pico-8 play session: hold ← + tap ❎

[t = 8 s] hold ← ~8s, tap ❎ ~14×
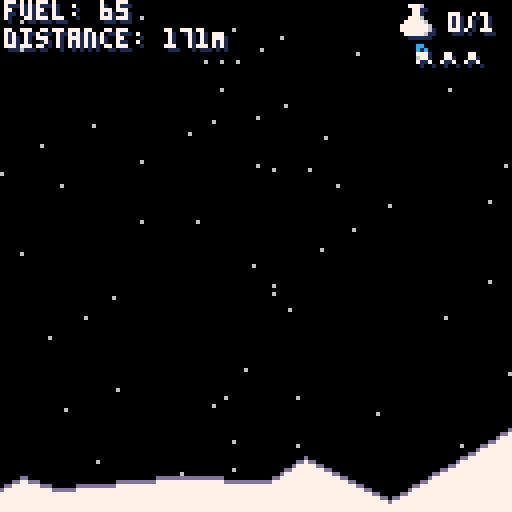

pico-8 cartridge
version 29
__lua__
-- mun lander alpha.0.993
-- by lewsidboi/smolboigames, 2020

version="a.0.993"

--game parameters
config={}
upkeep={frames=0,seconds=0}
ship={}
levels={}
death_points={}
ground_lines={}
cam={x=0,y=0}
stars={}
pad={}
pickup={height=5,width=4,sprite=35,
	frames=8,frame=1}
pickups={}
intro={moon_sprite=64,moon_y=100,
	moon_width=16,moon_height=9,
	logo_sprite=192,logo_width=9,
	logo_height=3,logo_shown=0,
	logo_flash=10}
logo={}
flag={sprite=2,drop_sprite=7}
banner={intro=12,subhead=1,start,
	score=12,good=11,bad=8,left=0,
	flash=10,right=128}
screen_x=0
screen_y=0
slot_length=18
high_scores={}
alphabet="abcdefghijklmnopqrstuvwxyz "
name_entry={
	cur={x=0,y=0},chars=split(alphabet,""),
	textpos=40,
	name="",
	saved=false}

function _init()
	cartdata("lewsid-moon-missions")

	--erase_data()
	output_data()

	load_high_scores()

	init_config()
	init_levels()
end

function _draw()
	draw_start()
end

function _update()
	--clock upkeep
	upkeep.seconds=upkeep.frames/30
	upkeep.frames+=1

	--track screen
	screen_x=flr(cam.x/128)+1
	screen_y=abs(flr(cam.y/128))+1

	--main game state router
	if(config.game_state=="game-intro") then
		init_stars()
		
		if(btnp(❎)) then
			start_game()
		end
		
		if(btnp(🅾️)) then
			config.game_state="high-scores"
		end
	elseif(config.game_state=="high-scores") then
		if(btnp(❎)) then
			--reset the game
	  		init_config()
			start_game()
		end
	elseif(config.game_state=="started") then
		handle_gameplay()
	elseif(config.game_state=="over-bad") then
		if(config.lives>0) then
			if(btn(❎)) then
				config.lives-=1
				init_level(true)
				reset_banner()
			end
		else
			config.game_state="game-over"
		end
	elseif(config.game_state=="over-good") then
		if(btn(❎)) then
			config.level+=1
			init_level(false)
			reset_banner()
		end
	elseif(config.game_state=="game-over") then
		if(btn(❎)) then
	  		--reset the moon position
	 		intro.moon_y=100
	 		cam.x=0
	 		cam.y=0
	 		camera(cam.y,cam.y)

	 		--reset the game
	  		init_config()
	 	end
	elseif(config.game_state=="goto-enter-name") then
		if(btn(❎)) then
			cam.x=0
	 		cam.y=0
	 		camera(cam.y,cam.y)
			config.game_state="enter-name"
		end
	elseif(config.game_state=="enter-name") then
		--left
		if(btnp(0)) then
			if(name_entry.cur.x>0) name_entry.cur.x-=1
		end

		--right
		if(btnp(1)) then
			if(name_entry.cur.x<8) name_entry.cur.x+=1
		end

		--up
		if(btnp(2)) then
			if(name_entry.cur.y>0) name_entry.cur.y-=1
		end

		--down
		if(btnp(3)) then
			if(name_entry.cur.y<3) name_entry.cur.y+=1
		end
	 
	 	--add letter
		if(btnp(5)) then
			if(#name_entry.name<12 and name_entry.cur.y<3) then
				--cursor is over letter
				local c=(name_entry.cur.x+1)+(name_entry.cur.y*9)
				name_entry.name=name_entry.name..name_entry.chars[c]
			elseif(name_entry.name!="") then
				--cursor is over save button

				--find available slot
				local slot = check_new_high_score()

				--save score to cart memory
				save_score(slot,name_entry.name,get_score_text(config.total_score))

				--refresh the highscore list in memory
				load_high_scores()

				output_data()
				name_entry.saved=true
			end
		end

		--remove letter
		if(btnp(4)) then
			name_entry.name=sub(name_entry.name,0,#name_entry.name-1)
		end
	end
end
-->8
--inits

function init_config()
 	config={
 		stars_per_screen=60,
		start_fuel=100,
		base_ground=110,
		gravity=.02,
		thrust=.15,
		start_x=58,
		start_y=20,
		last_edge=0,
		game_state="game-intro",
		level=1,
		collected=0,
		percent_collected=0,
		max_x=5000,
		score=0,
		total_score=0,
		score_frame=1,
		lives=3
	}
end

--level config
function init_levels()
	levels[1]={
		pad_x=130,  --distance to landing pad
		pad_y=90,   --height of landing pad (keep between 50 and 90)
		pickups=#levels+1,  --number of pickups
		jag_rate=35 --terrain jagginess (higher=flatter, lower than 5 causes mem issues)
	}
	levels[2]={
		pad_x=150,
		pad_y=70,
		pickups=#levels+1,
		jag_rate=22
	}
	levels[3]={
		pad_x=170,
		pad_y=80,
		pickups=#levels+1,
		jag_rate=30
	}
	levels[4]={
		pad_x=200,
		pad_y=65,
		pickups=#levels+1,
		jag_rate=18
	}
	levels[5]={
		pad_x=220,
		pad_y=90,
		pickups=#levels+1,
		jag_rate=25
	}
	levels[6]={
		pad_x=250,
		pad_y=50,
		pickups=#levels+1,
		jag_rate=15
	}
	levels[7]={
		pad_x=280,
		pad_y=60,
		pickups=#levels+1,
		jag_rate=10
	}
	levels[8]={
		pad_x=400,
		pad_y=70,
		pickups=#levels+1,
		jag_rate=50
	}
	levels[9]={
		pad_x=500,
		pad_y=55,
		pickups=#levels+1,
		jag_rate=30
	}
	levels[10]={
		pad_x=600,
		pad_y=85,
		pickups=#levels+1,
		jag_rate=100
	}
	levels[11]={
		pad_x=800,
		pad_y=81,
		pickups=#levels+1,
		jag_rate=90
	}
	levels[11]={
		pad_x=1000,
		pad_y=51,
		pickups=#levels+1,
		jag_rate=65
	}
	levels[12]={
		pad_x=1500,
		pad_y=61,
		pickups=#levels+1,
		jag_rate=70
	}
	levels[14]={
		pad_x=2000,
		pad_y=82,
		pickups=#levels+1,
		jag_rate=100
	}
	levels[15]={
		pad_x=2200,
		pad_y=57,
		pickups=#levels+1,
		jag_rate=140
	}
	levels[16]={
		pad_x=2300,
		pad_y=53,
		pickups=#levels+1,
		jag_rate=100
	}
	levels[17]={
		pad_x=2400,
		pad_y=61,
		pickups=#levels+1,
		jag_rate=101
	}
	levels[18]={
		pad_x=2500,
		pad_y=63,
		pickups=#levels+1,
		jag_rate=105
	}
	levels[19]={
		pad_x=2800,
		pad_y=65,
		pickups=#levels+1,
		jag_rate=110
	}
	levels[20]={
		pad_x=3000,
		pad_y=70,
		pickups=#levels+1,
		jag_rate=115
	}
end

--set up the landing pad 
function init_pad()
	pad={
		sprite=8,
		width=16,
		height=16,
		x=levels[config.level].pad_x,
		y=levels[config.level].pad_y
	}
end

--generate pickups for our level
function init_pickups()
	if(levels[config.level].pickups>0) then
		--set the base x position
		spawn_x=flr((pad.x-50)/levels[config.level].pickups)
		
		--we spawn pickups at random
		--intervals but not overlapping
		for i=1,levels[config.level].pickups do
			pickups[i]= {
				sprite=pickup.sprite,
				frame=pickup.frame,
				frames=pickup.frames,
				x=rnd(spawn_x)+((i*spawn_x)-1),
				y=10+rnd(80),
				width=pickup.width,
				height=pickup.height,
				is_active=true
			}
		end
	end
end

--set up our ship with some
--basic settings
function init_ship()

	--up_sprite: 3 = off, 4 = on, 5 = on-alt
	--left_sprite: 19 = off, 20 = on, 21 = on-alt
	--right_sprite: 19 = off, 22 = on, 23 = on-alt

	ship={
		on_screen=true,
		sprite=1,
		drop_sprite=6,
		x=config.start_x,
		y=config.start_y,
		dx=0,
		dy=0,
		height=8,
		width=8,
		up_sprite=3,
		left_sprite=19,
		right_sprite=19,
		velocity_sprite=57,
		speed=0,
		fuel=config.start_fuel,
		alive=1
	}

	return ship
end

--procedurally generate terrain
function init_ground()
	distance=128
	distance+=cam.x+128
	
	while (config.last_edge<distance) do
		new_edge=0
		new_top=config.base_ground
			+rnd(128-config.base_ground)

		if(#ground_lines>0) then
			new_edge=config.last_edge
				+rnd(levels[config.level].jag_rate)
		end
		
		--check for the pad
		--and draw around it
		if(new_edge>pad.x and
			config.last_edge<pad.x+pad.width) then
		 	new_edge=pad.x
		 	new_top=pad.y+pad.height
		 	add(ground_lines,{x=pad.x-1,
				y=new_top })
			add(ground_lines,
				{x=pad.x+pad.width,
					y=new_top })
			config.last_edge=pad.x+pad.width
	 	else
	 		--go nuts
			add(ground_lines,{x=new_edge,
				y=new_top})
		 	config.last_edge=new_edge
		end
	end
end

--initialize matrix of stars based on current position
function init_stars()
	--9 screens surrounding the player
	for star_screen_x=max(screen_x-1,1),max(screen_x-1,1)+2 do
		for star_screen_y=max(screen_y-1,1),max(screen_y-1,1)+2 do
			
			if(stars[star_screen_x]==nil) then
				stars[star_screen_x]={}
			end
	    	
	    	if(stars[star_screen_x][star_screen_y]==nil) do
				stars[star_screen_x][star_screen_y]={}

				for i=1,config.stars_per_screen do
					ranx_x=nil
					rand_y=nil

					rand_x=flr(rnd(128))+(128*(star_screen_x-1))
					
					if(star_screen_y==1) then
						rand_y=flr(rnd(128))
					else
						rand_y=-(flr(rnd(128))
							+(128*(star_screen_y-2)))
					end
					
					stars[star_screen_x][star_screen_y][i]
						={x=rand_x,y=rand_y}
				end
			end

		end
	end
end

function init_level(preserve)
	reset_timer()
	config.game_state="levelintro"
	cam={x=0,y=0}
	init_ship(config.start_x,config.start_y,0,.2)
	init_pad()
	config.collected=0
	config.percent_collected=0
	
	if(preserve==false) then
		config.last_edge=0
		death_points={}
 		ground_lines={}
 		--stars={}
 		pickups={}
 		init_stars()		
		init_ground()
		init_pickups()
	else
		for i=1,#pickups do
			pickups[i].is_active=true
	 	end
	end
end

-->8
--updates

function start_game()
	init_level(false)
	reset_banner()
end

function handle_gameplay()
	init_stars()

	if(ship.on_screen) then
		init_ground()
	end
		
	control_ship()
	move_ship()
	detect_pickup()
end

--update ship trajectory based
--on user input
function control_ship()
	ship.speed=flr((ship.dy*100)/5)

	--if we are still above ground
	if(above_ground(ship) and
		not on_pad()) then
		--left
		if (btn(0) and ship.fuel>0) then
			ship.dx-=config.thrust
			ship.fuel-=1
			sfx(0)
			if (ship.right_sprite==19 
				or ship.right_sprite==22) then 
				ship.right_sprite=23
			else
				ship.right_sprite=22
			end 
		else
			ship.right_sprite=19
		end

		--right
		if(btn(1) and ship.fuel>0) then
			ship.dx+=config.thrust
			ship.fuel-=1
			sfx(0)

			if(ship.left_sprite==19 
				or ship.left_sprite==20) then 
				ship.left_sprite=21
			else
				ship.left_sprite=20
			end
		else
			ship.left_sprite=19
		end

		--up
		if(btn(2) and ship.fuel>0) then
			ship.dy-=config.thrust
			ship.up_sprite=4+rnd(2)
			ship.fuel-=1
			sfx(0)
		else
			ship.up_sprite=3
		end
	else
		ship.dx=0
	end
end

--detect if ship has collided 
--with/collected a pickup
function detect_pickup()
	for i=1,#pickups do
		if(pickups[i].is_active) then
			if(collide(ship,pickups[i])) then
			 	config.collected+=1
			 	config.percent_collected=config.collected/#pickups*100
			 	pickups[i].is_active=false
			 	sfx(3)
			end
		end
	end
end

--update ship position
function move_ship()		
	--if ship is above ground 
	--and not on the pad, move it
	if(above_ground() and not 
		on_pad()) then
		ship.x+=ship.dx
		ship.dy+=config.gravity
		ship.y+=ship.dy
	else
		if(ship.speed>10 
			and ship.alive==1) then
			--we are coming in too hot
			ship.alive=0
			ship.sprite=18
			reset_thrust()
			sfx(1)
			config.game_state="over-bad"
			reset_banner()
		elseif(ship.alive==1
			and config.game_state=="started"
			and on_pad()) then
			--ship landed smoothly on the pad
			reset_thrust()
			sfx(2)
			config.game_state="over-good"
			calc_score()
			reset_banner()
		elseif(ship.alive==1
			and config.game_state=="started"
			and not on_pad()) then
			--we landed, but not on the pad
			reset_thrust()
			sfx(2)
			config.game_state="over-bad"
			calc_score()
			reset_banner()
		end
	end
	
	--handle follow camera
	if(ship.x>=config.start_x and
		ship.x<=config.max_x) then
		--update camera position
		cam.x=-config.start_x+ship.x
		ship.on_screen=true
	else
		ship.on_screen=false
	end

	--snap camera if over top
	if(ship.y<20) then
		cam.y=ship.y-20
	else
		cam.y=0
	end
end

--reset ship thrust to off state
function reset_thrust()
	ship.left_sprite=19
	ship.right_sprite=19
	ship.up_sprite=3
end

--true if ship is above ground
--false otherwise
function above_ground()
	if(ship.x<cam.x or 
	 ship.x>cam.x+128) then
		--ship is off screen
		if(flr(ship.y)+ship.height>config.base_ground) then
			return false
		end
	elseif(#death_points>1 and
		flr(ship.x+ship.width)<=#death_points) then
		for x=flr(ship.x),flr(ship.x)+ship.width do
			if(x>0 and ship.y>20) then
				if(flr(ship.y)+ship.height>death_points[x]) then
					--if any part of the ship
					--touches a death line
					return false
				end
			end
		end
	end

	return true
end

--true if ship is on landing pad,
--false otherwise
function on_pad()
	if(ship.x>=pad.x and
		ship.x<=pad.x+pad.width
		and flr(ship.y)>=pad.y+4)
	then
		return true
	end
	return false
end

function check_new_high_score()
	for i=1,#high_scores do
		--convert scores into hex for comparison
		local raw_high_score = tonum('0x'..get_score_text(config.total_score))
		local raw_saved_score = tonum('0x'..tostr(high_scores[i][2]))

		--printh(raw_high_score, 'out.md', true, true)
		--printh(raw_saved_score, 'out.md', false, true)

		if(raw_high_score>raw_saved_score) then
			--printh('higher: '..i, 'out.md', false, true)
			return i
		end
	end

	return false
end

function calc_score()
	local fuel_score=ship.fuel*10
	local distance_score=(pad.x-config.start_x)*10
	local multiplier=config.collected+1
	config.score=0

	for i=1,multiplier do
		config.score+=shr(fuel_score,16)
		config.score+=shr(distance_score,16)
		config.total_score+=shr(fuel_score,16)
		config.total_score+=shr(distance_score,16)
	end
end
-->8
--draws

--handle initial draw state
function draw_start()
	if(config.game_state=='high-scores') then
		cls(0)
		draw_stars()
		draw_intro_borders()
		draw_high_scores()
		draw_logo(false)
	elseif(config.game_state=="enter-name") then
		--game in progress
		cls(0)
		draw_stars()
		draw_name_entry()
	elseif(config.game_state!="game-intro") then
		--game in progress
		cls(0)
		draw_stars()
		draw_ship()
		draw_pad()
		draw_ground()
		draw_pickups()
	elseif(config.game_state=="game-intro") then
		--intro moon slide
		cls(0)
		draw_stars()
		draw_game_intro()
	end

	if(config.game_state=="levelintro") then
		draw_level_intro()
	elseif(config.game_state=="started") then
		--game in progress
		draw_interface()
	elseif(config.game_state=="over-good" 
		or config.game_state=="over-bad") then
		--ship landed/crashed
		draw_interface()
		draw_level_end()
	elseif(config.game_state=="game-over" or 
		config.game_state=="goto-enter-name") then
		--no more lives
		draw_interface()
		draw_game_over()
	end
end

function draw_name()
	print(name_entry.name,43,30,12)
end

function draw_cursor()
	if(name_entry.cur.y<3) then
		rectfill(20+(name_entry.cur.x*10),
			44+(name_entry.cur.y*10),
			24+(name_entry.cur.x*10),
			50+(name_entry.cur.y*10),
			12)
	else
		rectfill(49,79,73,85,12)
	end
end

function draw_alphabet()
	local pos=1

	for i=0,2 do
		for j=0,8 do
			print(name_entry.chars[pos],
				21+(j*10),
				45+(i*10),6)
			pos+=1 		
		end
	end
end

function draw_name_entry()
	cam={x=0,y=0}
	if(name_entry.saved==false) then
		print("name: ",20,30,7)
		draw_cursor()
		draw_alphabet()
		draw_name()
		print("[save]",50,80,6)
	else
		config.game_state='high-scores'
	end
end

function draw_high_scores()
	print("high scores",42,40)

	for i=1,3 do
		print(high_scores[i][1],25,55+((i-1)*10))
		print(high_scores[i][2],80,55+((i-1)*10))
	end

	draw_start_flash(90)
end

function draw_level_intro()
	--level splash
	cls(1)
	draw_banner(banner.intro,
		"level "..config.level,48,5,1)
	start_timer()
	
	if(get_seconds()==2) then	
		config.game_state="started"
	end
end

function draw_game_intro()
	spr(intro.moon_sprite,0,intro.moon_y,
		intro.moon_width,intro.moon_height)
 
 	--animate moon
	if(intro.moon_y>70) then
 		intro.moon_y-=1
 	else
 		draw_logo(true)
 		draw_intro_borders()
		draw_start_flash(54)
	end 
end

function draw_start_flash(top)
	--that retro gudness
	if(upkeep.seconds%2<1) then
		print("[press ❎ to start]",27,top,1)
		print("[press ❎ to start]",26,top-1,10)
	end
end

function draw_logo(with_extras)
	--draw logo and info text
	spr(intro.logo_sprite,28,8,
			intro.logo_width,intro.logo_height)

	if(with_extras) then
		draw_banner(banner.start,
			"by smolboi games",33,-18,5)
		draw_banner(banner.subhead,
			"🅾️ hIGH sCORES",35,64,false)
	end
end

function draw_intro_borders()
	--draw borders
	line(0,24,31,24,12)
	line(95,24,127,24,12)
	line(1,0,126,0,12)
	line(0,1,0,126,12)
	line(1,127,126,127,12)
	line(127,126,127,1,12)
end

--draw game interface
function draw_interface()
	--status
	print("fuel: "..ship.fuel,
		cam.x+2,cam.y+1,1)
	print("fuel: "..ship.fuel,
		cam.x+1,cam.y,7)
	print("distance: "..ceil(pad.x-ship.x+4).."M",
		cam.x+2,cam.y+8,1)
	print("distance: "..ceil(pad.x-ship.x+4).."M",
		cam.x+1,cam.y+7,7)
	--print("lives: ",cam.x+2,cam.y+15,1)
	--print("lives: ",cam.x+1,cam.y+14,7)
	print(config.collected.."/"..
		#pickups,cam.x+113,cam.y+4,1)
	print(config.collected.."/"..
		#pickups,cam.x+112,cam.y+3,7)

	--data icon (fill-up)
	step=0
	if(config.percent_collected==100) then
		step=3
	elseif(config.percent_collected>=66) then
		step=2
	elseif(config.percent_collected>0) then
		step=1
	end

	--lives icons
	if(config.lives>0) then
		for i=1,config.lives do
			spr(59,cam.x+102+((i-1)*6),cam.y+10)
		end
	end
	
	spr(48,cam.x+101,cam.y+2)
	spr(49+step,cam.x+100,cam.y+1)
end

--draw end level state
function draw_level_end()
	if(config.game_state=="over-good") then
		draw_banner(banner.good,
			"mission accomplished",23,-30,5)
		draw_banner(banner.subhead,
			"dISTANCE: "..pad.x-config.start_x.."M ("..((pad.x-config.start_x)*10)..")",
			26,-19,false)	
		draw_banner(banner.subhead,
			"fUEL: "..ship.fuel.." ("..(ship.fuel*10)..")",
			34,-8,false)
		draw_banner(banner.subhead,
			"dATA cOLLECTED: "..config.collected.."/"..#pickups.." (X"..config.collected..")",
			16,3,false)
		if(config.collected==#pickups) then
			spr(58,cam.x+113,cam.y+54)
		end
		draw_score_banner()
		draw_banner(banner.start,
			"press ❎ to continue",24,25,1)
	elseif(config.game_state=="over-bad" or
		config.game_state=="over-okay") then
		
		draw_banner(banner.bad,
			"mission failed",34,-6,5)
		draw_banner(banner.start,
			"press ❎ to try again",21,5,1)
 	end
end

function draw_score_banner()
	if(upkeep.seconds%1==0) then
		config.score_frame+=1
		if(config.score_frame>6) then
			config.score_frame=1
		end
	end	

	if(config.score_frame<=2) then
		draw_banner(banner.intro,
			"level score: "..get_score_text(config.score),
			30,14,1)
	elseif(config.score_frame==3) then
		draw_banner(banner.intro,
			"",
			30,14,1)
	elseif(config.score_frame<=5) then
		draw_banner(banner.intro,
			"total score: "..get_score_text(config.total_score),
			30,14,1)
	elseif(config.score_frame==6) then
		draw_banner(banner.intro,
			"",
			30,14,1)
	end
end

function draw_game_over()
	local score_text=get_score_text(config.total_score)

	draw_banner(banner.bad,
		"game over",45,-10,1)
	draw_banner(banner.subhead,
		"score: "..score_text,45-((#score_text-1)*1),1,1)

	local slot = check_new_high_score()
		
	if(slot) then
		config.game_state="goto-enter-name"
		
		draw_banner(banner.intro,
			"new high score!",35,12,5)
		draw_banner(banner.start,
			"press ❎ to enter name",20,25,1)
	else
		draw_banner(banner.start,
			"press ❎ to reset",31,16,1)
	end
end

--draw our wee spaceship
function draw_ship()
	--ship crashed, burn
	if(ship.alive==0) then
		if(ship.sprite==18) then
			ship.sprite=17
		else 
			ship.sprite=18
		end
	else
		--ship is moving up
		if(ship.dy<0) then
			ship.sprite=56
		else		
			--provide visual feedback of
			--descent speed
			if(ship.speed>10) then
				if(ship.sprite==53) then
					ship.sprite=54
				else
					ship.sprite=53
				end
			elseif(ship.speed>8) then
				ship.sprite=54
			elseif(ship.speed>6) then
				ship.sprite=55
			elseif(ship.speed>4) then
				ship.sprite=57
			end
		end
	end
	
	--chase the damn thing
	camera(cam.x,cam.y)

	--ship
	spr(ship.drop_sprite,ship.x,ship.y+1)
	spr(ship.drop_sprite,ship.x+1,ship.y)
	spr(ship.drop_sprite,ship.x-1,ship.y)
	spr(ship.sprite,ship.x,ship.y)
	
	--thrust
	spr(ship.up_sprite,ship.x, ship.y + 8)
	spr(ship.left_sprite,ship.x-2,ship.y)
	spr(ship.right_sprite,ship.x+2,ship.y)

	--raise flag
	if(config.game_state=="over-good") then
		spr(flag.drop_sprite,ship.x+2,ship.y-7)
		spr(flag.drop_sprite,ship.x+4,ship.y-7)
		spr(flag.sprite,ship.x+3,ship.y-7)
	end
end

function draw_stars()
	--render the 9 screens around the player
	for i=max(screen_x-1,1),max(screen_x-1,1)+2 do
		for j=max(screen_y-1,1),max(screen_y-1,1)+2 do
			foreach(stars[i][j],draw_star)
		end
	end
end

--twinkle twinkle
function draw_star(star)
 	if(pget(star.x,star.y)!=7 and
		pget(star.x,star.y)!=6) then
		pset(star.x,star.y,6)
	end
end

--draw data pickups
function draw_pickups()
	if(#pickups>0) then
		for i=1,#pickups do
			if(pickups[i].is_active) then
				--animate trace effect
				if(upkeep.frames%2==0) then
					pickups[i].frame+=1
					if(pickups[i].frame == pickups[i].frames) then
						--reset frame
						pickups[i].frame=1
					end
				end

				spr(pickups[i].sprite+pickups[i].frame-1,
					pickups[i].x,pickups[i].y)
			end
		end
	end
end

--draw the moonscape
function draw_ground()
	for i=1,#ground_lines-1 do
		if(ground_lines[i+1].x>=flr(cam.x)-10
			and ground_lines[i+1].x<cam.x+256) then
			--fill lines
			for j=0,config.base_ground-pad.y+1 do
				line(ground_lines[i].x,
				ground_lines[i].y+j,
				ground_lines[i+1].x,
				ground_lines[i+1].y+j,7)
			end
		end
	end	
	
	--search for and store 
	--the visible tops
	distance=cam.x+128
	for x=flr(cam.x),distance do
		for y=config.base_ground-pad.y,128 do
			if(pget(x,y)==7) then
				death_points[x]=y
				
				break --stop at the top
			end
		end
	end
	
	--highlight the death line
	for i=flr(cam.x),flr(cam.x)+128 do
		if(death_points[i]) then
			pset(i,death_points[i],13)
		end
	end
	
	--draw the lowest line (fills in gaps)
	line(0,127,cam.x+127,127,7)
end

--draw landing pad
function draw_pad()
	if(flr(upkeep.frames/8)%2==0) then
		spr(pad.sprite,
			pad.x,pad.y,2,2)
	else
 		spr(pad.sprite+2,
 			pad.x,pad.y,2,2)
	end
end

function reset_banner()
	banner.left=0
	banner.right=128
end

--animate banner message
function draw_banner(color,message,offset_x,offset_y,dropshadow,text_color)
	if(text_color==nil) then 
		text_color=7 --default to white
	end

	if(offset_y==nil) offset_y=0
	
	if(banner.left<128) then
 		banner.left+=10
 	end
 	
 	if(banner.right>0) then
 		banner.right-=10
 	end
	
	rectfill(cam.x,50+offset_y,
		cam.x+banner.left,55+offset_y,color)
 	rectfill(cam.x+128,55+offset_y,
		cam.x+banner.right,60+offset_y,color)
	
	if(banner.left>=128) then
		if(dropshadow) then
			print(message,cam.x+offset_x+1,54+offset_y,dropshadow)
		end
 		print(message,cam.x+offset_x,
 			53+offset_y,text_color)
	end
end
-->8
--helpers

timer={start=0,seconds=0}

--reset timer to zero
function reset_timer()
	timer.start=0
end

--start the clock
function start_timer()
	if(timer.start==0) timer.start=upkeep.seconds
end

--get the elapsed number of
--seconds since timer start
function get_seconds()
	timer.seconds=upkeep.seconds-timer.start
	return timer.seconds
end

function intersect(min1,max1,
	min2,max2)
	return max(min1,max1)>min(min2,max2) 
	and min(min1,max1)<max(min2,max2)
end

--return true if object1 has 
--collided with object2
function collide(object1,object2)
	return intersect(object1.x,
		object1.x+object1.width,
		object2.x,object2.x+object2.width)
		and
		intersect(object1.y,object1.y+object1.height,
		object2.y,object2.y+object2.height)
end

--https://www.lexaloffle.com/bbs/?pid=22677
--@Felice
function get_score_text(val)
	local s = ""
	local v = abs(val)
	while (v!=0) do
		s = shl(v % 0x0.000a, 16)..s
		v /= 10
	end
	if (val<0)  s = "-"..s

	if(s=="") then
		s="0"
	end

	return s 
end 

function load_high_scores()
	for i=1,3 do
		local high_score=load_score(i)

		--check for a non-nil name
		if(tonum(high_score[2])==nil) then 
			--set some defaults
			if(i==1) then
				save_score(i,"christopherj","10000")
			elseif(i==2) then
				save_score(i,"christopherj","9000")
			elseif(i==3) then
				save_score(i,"christopherj","8000")
			end
			high_score=load_score(i)
		end
		high_scores[i]=high_score
	end
end

--returns table {1 => name, 2 => score}
function load_score(slot)
	local player_name=""
	local player_score=""
	local slot_offset=((slot_length*(slot-1)))
	local parts={}
	local pos=1
	
	for i=slot_offset,
		slot_offset+slot_length-1 do
		if(pos<=12) then
			player_name=player_name..chr(dget(i))
		elseif(pos>12) then
	 		player_score=player_score..chr(dget(i))
		end
		pos+=1
	end

	local output={player_name,player_score}

	return output
end

--save the name and score
--up to three, then overwrite
--the lowest
--first twelve chars=name
--next six chars=score
function save_score(slot,player_name,score)
	--move all chars into a table
	--of char codes
	local name_parts=split(player_name,"")
	local score_parts=split(score,"")
	local slot_offset=(slot-1)*slot_length

	--store each char of name
	for i=1,12 do
		if(name_parts[i]) then
			dset((slot_offset+i)-1,
				ord(name_parts[i]))
		else
			--pad out to 12 chars
			dset((slot_offset+i)-1,ord(" "))
		end
	end
	
	--same treatment for score
	for i=1,6 do
		if(score_parts[i]) then
			dset((slot_offset+i+12)-1,
				ord(score_parts[i]))
		else
			--pad out 6 chars
			dset((slot_offset+i+12)-1
				,ord(" "))
		end
	end
end

--remove saved high score data (and anything else)
function erase_data()
	for i=0,63 do
		dset(i,nil)
	end
end

--output cart save data
function output_data()
	local output=""
 	for i=0,63 do
 		output=output..chr(dget(i))
  		printh(i..": "..chr(dget(i)), 'out.md', false, true)
	end
end
-->8
--todos

--[❎] fix scoring bug (int too small)
--     https://www.lexaloffle.com/bbs/?pid=22677

--[❎] fix ground line draw

--[❎] fix star draw below y=0

--[❎] fix game-over reset
--     force moon animation to
--     complete

--[❎] add lives (x3)

--[❎] add game over screen
--    with score

--[❎] fix level re-init after
--    mission fail

--[❎] land speed indicator 

--[❎] incorporate distnace 
--    into scoring

--[❎] fix pad spawn bug

--[ ] fix pickup spawning 
--    inside terrain bug
--    back, but rare

--[❎] fix pad spawning in 
--     air bug

--[❎] finish contructing levels

--[❎] Follow camera y when 
--above the fold

--[❎] add star icon when all 
--    pickups are collected

--[❎] add high score view

--[❎] improve terrain level
--    variance

--[ ] add credits if level game
--    is beaten

--[ ] create some minimal
--	  music
__gfx__
00000000000000000000000000000000000aa000000aa00000000000000000000000000000000000000000000000000000000000000000000000000000000000
0000000000055000111111100000000009a99a900a9aa9a000011000000000000000000000000000000000000000000000000000000000000000000000000000
00700700005dd5001dc9ac1100000000009aa90000a99a0000111100011111000000000000000000000000000000000000000000000000000000000000000000
0007700005d66d501d9aaac10000000000099000000aa00001111110011111100000000000000000000000000000000000000000000000000000000000000000
00077000056cc6501dc9ac1100000000000000000000000001111110011111000000000000000000000000000000000000000000000000000000000000000000
007007000d6666d01d11111000000000000000000000000001111110010000000000000000000000000000000000000000000000000000000000000000000000
00000000565665651d10000000000000000000000000000011111111010000000000000000000000000000000000000000000000000000000000000000000000
000000006d6556d61d10000000000000000000000000000011111111010000000000000000000000000000000000000000000000000000000000000000000000
00000000000000000000000000000000000000000000000000000000000000000000000000000000000000000000000000000000000000000000000000000000
00000000000a0000000000000000000000000000000000000000000000000000900000000000000aa00000000000000900000000000000000000000000000000
0000000000a95000000a50000000000090000000a0000000000000090000000a5000000000000005500000000000000500000000000000000000000000000000
00000000009a650000a9650000000000a90000009a0000000000009a000000a95500000000000055550000000000005500000000000000000000000000000000
000000000566d6000566d600000000009a000000a9000000000000a90000009a55aaaaaa9999995555999999aaaaaa5500000000000000000000000000000000
0000000056d6665056d6665000000000a0000000900000000000000a000000095550005665000555555000566500055500000000000000000000000000000000
000000005a6ccc90596ccca000000000000000000000000000000000000000005505050550505055550505055050505500000000000000000000000000000000
0000000095c6555aa5c6555900000000000000000000000000000000000000005500500660050055550050066005005500000000000000000000000000000000
0000000000000000000000007c00000067000000c6000000cc000000cc000000cc000000cc000000cc0000000000000000000000000000000000000000000000
00000000000000000000000061c00000c1c00000c1700000c1600000c1c00000c1c00000c1c0000071c000000000000000000000000000000000000000000000
000000000000000000000000c1c10000c1c10000c1c10000c1710000c1610000c1c1000071c1000061c100000000000000000000000000000000000000000000
000000000000000000000000cc110000cc110000cc110000cc110000c7110000761100006c1100007c1100000000000000000000000000000000000000000000
00000000000000000000000001100000011000000110000001100000011000000110000001100000011000000000000000000000000000000000000000000000
00000000000000000000000000000000000000000000000000000000000000000000000000000000000000000000000000000000000000000000000000000000
00000000000000000000000000000000000000000000000000000000000000000000000000000000000000000000000000000000000000000000000000000000
00000000000000000000000000000000000000000000000000000000000000000000000000000000000000000000000000000000000000000000000000000000
00111100007776000077760000777600007776000000000000000000000000000000000000000000000000000000000000000000000000000000000000000000
00011000000770000007700000077000000770000005500000055000000550000005500000055000000000000000000000000000000000000000000000000000
0001100000077000000770000007700000077000005dd500005dd500005dd500005dd500005dd5000000a0000000000000000000000000000000000000000000
001111000077760000777600007776000077760005d66d5005d66d5005d66d5005d66d5005d66d50000aaa000007700000000000000000000000000000000000
01111110077777600777776007777760077cc760058888500599995005aaaa5005cccc5005cccc5000aaaaa00007710000000000000000000000000000000000
11111111777777767777777677cccc7677cccc760d6666d00d6666d00d6666d00d6666d00d6666d0000a0a000071170000000000000000000000000000000000
111111117777777677cccc7677cccc7677cccc76565665655656656556566565565665655656656500a000a00001001000000000000000000000000000000000
01111110077777600777776007777760077777606d6556d66d6556d66d6556d66d6556d66d6556d6000000000000000000000000000000000000000000000000
00000000000000000000000000000000000000000000000000000000000000000000000000000000000000000000000000000000000000000000000000000000
00000000000000000000000000000000000000000000000000000000d666d66d6ddddddd00000000000000000000000000000000000000000000000000000000
000000000000000000000000000000000000000000000000007767676665676666616666dddd5d00000000000000000000000000000000000000000000000000
000000000000000000000000000000000000000000000077775556567667666656666656666666dd5d0000000000000000000000000000000000000000000000
0000000000000000000000000000000000000000000777666577756666666666676666666566566657ddd0000000000000000000000000000000000000000000
000000000000000000000000000000000000000077766656577777565666656666d666676666666657777ddd0000000000000000000000000000000000000000
0000000000000000000000000000000000000077666666665777575666656676566166661666665657757777dd00000000000000000000000000000000000000
000000000000000000000000000000000000776666766666577777566666666666666665666666666577771777dd000000000000000000000000000000000000
000000000000000000000000000000000077667666666666657775766665555566665666666d5666657775777777dd0000000000000000000000000000000000
0000000000000000000000000000000077666666666766766655576666577777566566666666666566577777717777dd00000000000000000000000000000000
000000000000000000000000000000076676666666666666567665666577777775666666666666666665777577577777d0000000000000000000000000000000
0000000000000000000000000000077666666566666766666666766657777757775666661666665666665777777777577d500000000000000000000000000000
000000000000000000000000000076666666666666666657666666565757777777566656666567666656657777577577756d0000000000000000000000000000
0000000000000000000000000077666666656667676666667666766657757777775666666666666661666655777777755666dd00000000000000000000000000
000000000000000000000000076666667666666666766666666666665777777757566666666666666666666655555557666666d0000000000000000000000000
00000000000000000000000076667656666656666666666666666666577777777756666656d6666166665665667777766666616d000000000000000000000000
00000000000000000000007655566666666566667666666766766666657777777566666666666666666666666666666666566666dd0000000000000000000000
000000000000000000000765677566667666666665556666666666656657777756756666566656666656666566665556666766666d5000000000000000000000
0000000000000000000076657775666666666666577756665666656666655555765666666616666666666666666577756666666666dd00000000000000000000
000000000000000000076665777566666666666657775666666666666666777766756666666666566676666666577777566666656616d0000000000000000000
0000000000000000007666665557656667656666577756666666667666666666666666616666566666666616657757777566656666666d000000000000000000
00000000000000000766665667666666666666766555766666676666566666666665666666666666656666666577775775666666166666d00000000000000000
00000000000000007666666665666666676666666677666666666666667667766666666666666666d666566665777577556661666665656d0000000000000000
00000000000000007667666667666666666666666666666555556665666666666666657656656665556666666657777756666666666666655000000000000000
00000000000000076676666666666667666766676656665777775666666766666d6666666666665777566657666577757666666661666657d000000000000000
00000000000000766666666666665666666566666676657777777566666666566666666661666657775666666666555766665656666665777d00000000000000
000000000000076666666666676665666666666666665775777777566666666666661656666566577756666665666776665666666566577577d0000000000000
0000000000000766666665666666666667666666666657775775775666566666666666666666666555766665666666665666666666565777577d000000000000
0000000000007666676667666667666666676676766657777777775666766766d66566656666666677666666666666656666565666665775777d000000000000
00000000000766766666666666666666666666666666577777777756666666656666666666665566666656666666566661666666666665777575d00000000000
00000000000766666666666657666666666667666766577777777756676666666666555666616666666666665666666666666666656666577756d00000000000
000000000076666766667666666666765666666667666577577775766666566656657775666666666561666666666666666656666166666555666d0000000000
000000000566766666666776666766666666666666666657777757676667676666657775665666666666666666166666666566166666616666666dd000000000
0000000007566666666666666666666666666666666666655555666666666661666577756666666666166666d66666166656666666666666656566d000000000
00000000777566666676666666666656666766566666666667766666666666666666555766655555666666166666666666766666166566666666666d00000000
00000000777566666766665555566666666666676666666666665666666666667666677666577777566666666166666656656666666665566665665d00000000
000000077775666666665577777556666666666676766566666666666765666666666666657757777566666666666166666616666666666666666666d0000000
000000077757666666557777777775566665666666666666666666656666666666666666577777777756656656666656666666566566666665656666d0000000
0000007555766766657777757777577566667666666566667666666666676666676766665777777577566666766666666666666d66661666666666166d000000
0000007677667666657777777777777566666666666666666676666666666766676665665777777777566666666666666666166666666661666666666d000000
00000766666666665775777777757777566666676666666666666666767666666666666657775757775666666166666566666666666566665666166666d00000
00000766666666665777775777777777566666666666666676661666666666656667616657775777775676666666166665666665566656666666666616d00000
00000766666656657777777777777777756667666666616666766666666656666666666665777777756666665666666666666666666666666166666666d00000
000076666666666577777777777777777566666667666666676666666666666666666666665777775666666666666666666566666665665666666656666d0000
000076676666766577777777777757777566666676666666666666666666666666566666566555556666666566656616666666166616666666656666665d0000
000076666666666577777777777777777576666666666767666666576666d66766656656666666666766661666666666656666666666566665666656666d0000
000766666566666577777757777777577566667666666666666666666676666666666666666666166666666666566d66666666666666666666666666566d5000
0007666666666766577577777775777757666566666666666666666666666666666666661616666666661666666666666676656666666665666666666166d000
0007676666667666577777777777777756667666665666665666767666666666666d66666666666666666565666666666666666566661566666556616666d000
0007666666666666657777757777577566666666666666766666666676666166666666666666661666666666655555556665666665666666666666666666d000
00677666766666666577777777777775666666666666666666766666656666666667666665665666656666655777777755666666666666661566665665616d00
00766666666666666655777777777557666666666676666665666666666666666566666666666666666665577777717777556661666666666666666666666d00
007666666667656666665577777557666766555666666666666667666665666666666616666d666665665777777d7777777756666166566665666166d6661d00
00776667666666666666675555577666666577756667665555566666666666666666666666666661666577775777777771777566666566666666666666666d00
00766667666666666666667777766666666577756666657777756666666666766566665666666666665777177777577577777756666661666555666616666d00
00766666666566667666665666666666666577756666577777775667676666666666666661666566665777777777777777777756666666665777566666666d00
055666666667666667666666666676666666555766657777777775666656666666666666666566666577777775777757777777756666666577777566566666d0
077566666666666766666666666676667666766666577777775777566666766666661656666666666577771777757777777577756616665775777756666616d0
077566666666666666666666665666666766667666577757777777566666666676666666666666165777577777777777777717775666665777757756661666d0
077576676666666666676666666667666666666666577777777777566666666666666666656666665777777777717777717777775666665777577756666666d0
055666666666766666666566766666667666566656577775777777566666766666666656666666665777777757777757777577775616666577777566656666d0
077766666766666676666666666666666766666666577777777777566676666666666666166166665777775777777777777777755666166657775666666656d0
076666666666666667666666666656666666666666657777777775766666666566616666666665665717777777577777757777775666566665556661666656d0
076666666766666666666666666666666676666666665777777756666666666666666656666666665777777777777777777775775666666666666666666666d0
00000000000000000000000000000000000000000000000000000000000000000000000000000000000000000000000000000000000000000000000000000000
00000000000000000000000000000000000000000000000000000000000000000000000000000000000000000000000000000000000000000000000000000000
00000000000000000000000000000000000000000000000000000000000000000000000000000000000000000000000000000000000000000000000000000000
0000000000000cccccccccccccccccccccccccccccccccccccccccccccc000000000000000000000000000000000000000000000000000000000000000000000
000000000000c0000000000000000000000000000000000000000000000c00000000000000000000000000000000000000000000000000000000000000000000
000000000000c0011111111111111111111111111111111111111111100c00000000000000000000000000000000000000000000000000000000000000000000
000000000000c0100000000000000000000000000000000000000000010c00000000000000000000000000000000000000000000000000000000000000000000
000000000000c0100577777777777700057777000577770057777700010c00000000000000000000000000000000000000000000000000000000000000000000
000000000000c0105777777777777770577057705770577057705770010c00000000000000000000000000000000000000000000000000000000000000000000
00000cccccccc0105777005770057770577057705770577057705770010cccccccc0000000000000000000000000000000000000000000000000000000000000
0000c00000000010577700577005777057705770577057705770577001000000000c000000000000000000000000000000000000000000000000000000000000
0000c00111111110057700577005770005777700057777000570570001111111100c000000000000000000000000000000000000000000000000000000000000
0000c01000000000000000000000000000000000000000000000000000000000010c000000000000000000000000000000000000000000000000000000000000
0000c01000000000000000000000000000000000000000000000000000000000010c000000000000000000000000000000000000000000000000000000000000
0000c01060000060066666000666600066660066666000666000600060006666010c000000000000000000000000000000000000000000000000000000000000
0000c01066000660000600006600000660000000600006000600660060066000010c000000000000000000000000000000000000000000000000000000000000
0000c01066606660000600000666000066600000600006000600606060006660010c000000000000000000000000000000000000000000000000000000000000
0000c01060666060000600000006600000660000600006000600600660000066010c000000000000000000000000000000000000000000000000000000000000
0000c01060060060066666006666000666600066666000666000600060066660010c000000000000000000000000000000000000000000000000000000000000
0000c01000000000000000000000000000000000000000000000000000000000010c000000000000000000000000000000000000000000000000000000000000
0000c01000000000000000000000000000000000000000000000000000000000010c000000000000000000000000000000000000000000000000000000000000
0000c00111111111111111111111111111111111111111111111111111111111100c000000000000000000000000000000000000000000000000000000000000
0000c00000000000000000000000000000000000000000000000000000000000000c000000000000000000000000000000000000000000000000000000000000
00000cccccccccccccccccccccccccccccccccccccccccccccccccccccccccccccc0000000000000000000000000000000000000000000000000000000000000
